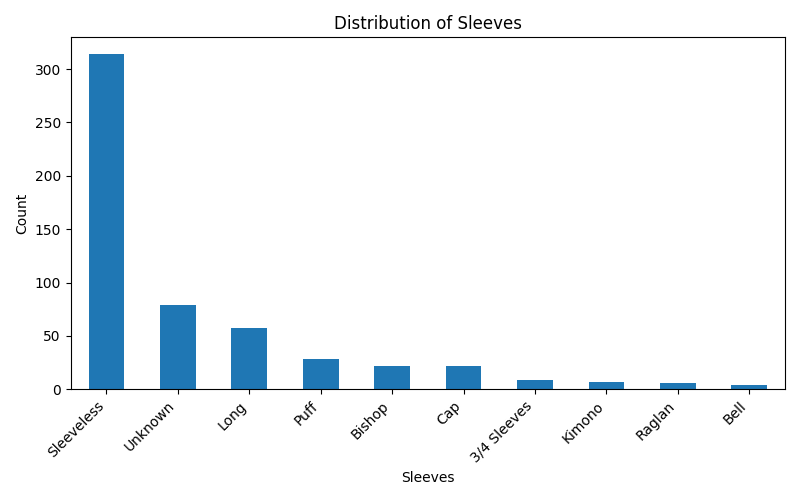

Values plotted in this chart, from the file beside it:
Sleeves, count
Sleeveless, 314
Unknown, 79
Long, 57
Puff, 28
Bishop, 22
Cap, 22
3/4 Sleeves, 9
Kimono, 7
Raglan, 6
Bell, 4
